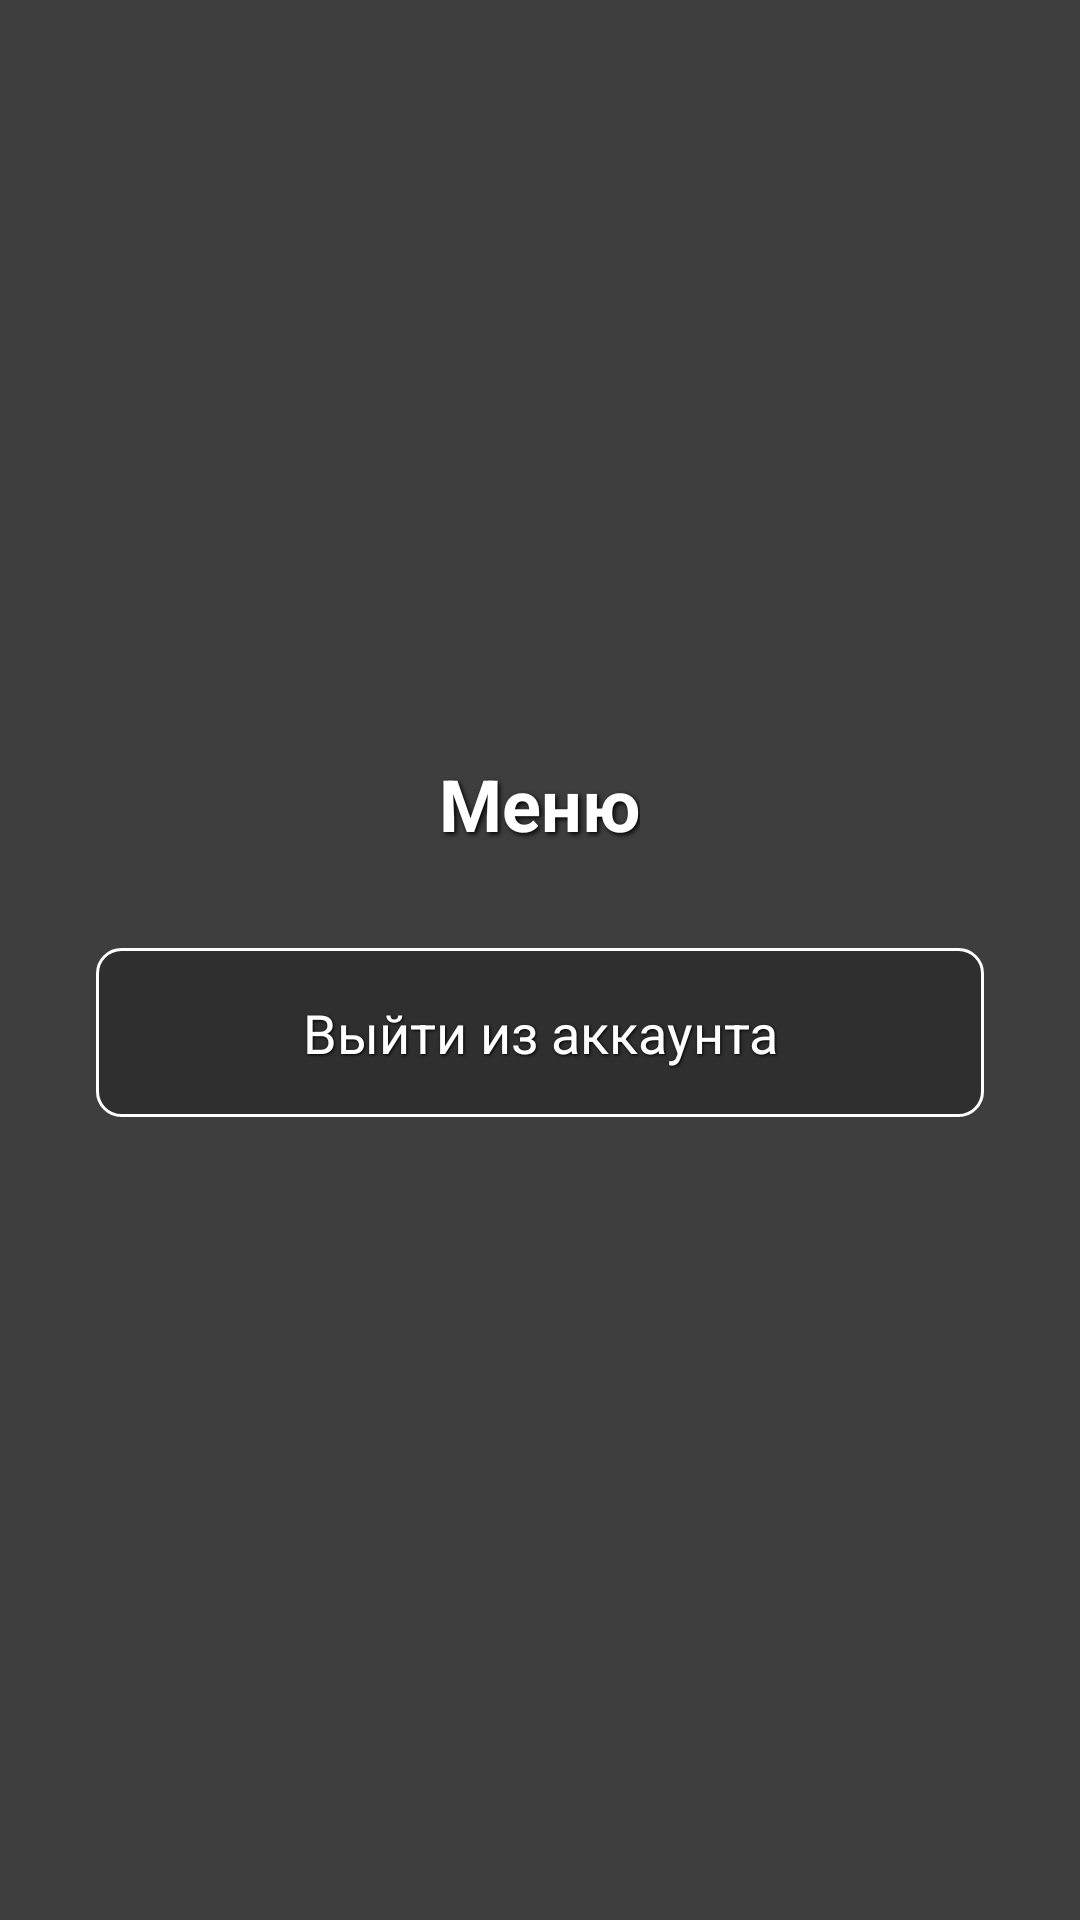

The Android layout XML behind this screen, and the referenced resources:
<!-- AndroidManifest.xml: application theme Theme.AvtoplanetaApp -->
<!-- res/layout/dialog_fullscreen_menu.xml -->
<?xml version="1.0" encoding="utf-8"?>
<FrameLayout xmlns:android="http://schemas.android.com/apk/res/android"
    android:layout_width="match_parent"
    android:layout_height="match_parent"
    android:background="#80000000"
    android:clickable="true"
    android:focusable="true">

    
    <View
        android:layout_width="match_parent"
        android:layout_height="match_parent"
        android:background="#80000000" />

    
    <LinearLayout
        android:layout_width="match_parent"
        android:layout_height="wrap_content"
        android:layout_gravity="center"
        android:orientation="vertical"
        android:padding="32dp">

        
        <TextView
            android:layout_width="wrap_content"
            android:layout_height="wrap_content"
            android:layout_gravity="center_horizontal"
            android:text="Меню"
            android:textSize="24sp"
            android:textColor="#FFFFFF"
            android:textStyle="bold"
            android:layout_marginBottom="32dp"
            android:shadowColor="#000000"
            android:shadowDx="2"
            android:shadowDy="2"
            android:shadowRadius="4" />

        
        <TextView
            android:id="@+id/tvLogout"
            android:layout_width="match_parent"
            android:layout_height="wrap_content"
            android:text="Выйти из аккаунта"
            android:textSize="18sp"
            android:textColor="#FFFFFF"
            android:background="@drawable/menu_item_background"
            android:padding="16dp"
            android:layout_marginBottom="16dp"
            android:clickable="true"
            android:focusable="true"
            android:gravity="center"
            android:shadowColor="#000000"
            android:shadowDx="1"
            android:shadowDy="1"
            android:shadowRadius="2" />

    </LinearLayout>

</FrameLayout>
<!-- resources referenced by this layout -->
<resources>
  <!-- drawable menu_item_background (drawable) -->
  <?xml version="1.0" encoding="utf-8"?>
  <shape xmlns:android="http://schemas.android.com/apk/res/android">
      <solid android:color="#40000000" />
      <corners android:radius="8dp" />
      <stroke
          android:width="1dp"
          android:color="#FFFFFF" />
  </shape>
  <style name="Theme.AvtoplanetaApp" parent="Base.Theme.AvtoplanetaApp" />
  <style name="Base.Theme.AvtoplanetaApp" parent="Theme.Material3.Light.NoActionBar">
  
          
          <item name="colorPrimary">@color/primary</item>
          <item name="colorPrimaryDark">@color/primary_dark</item>
          <item name="colorOnPrimary">@color/on_primary</item>
          <item name="colorSecondary">@color/accent</item>
          <item name="colorOnSecondary">@color/on_accent</item>
          <item name="colorSurface">@color/surface</item>
          <item name="colorOnSurface">@color/text_primary</item>
          <item name="colorSurfaceVariant">@color/surface_variant</item>
          <item name="colorOnSurfaceVariant">@color/text_secondary</item>
  
          
          <item name="android:colorBackground">@color/background</item>
          <item name="android:textColorPrimary">@color/text_primary</item>
          <item name="android:textColorSecondary">@color/text_secondary</item>
          <item name="android:textColorHint">@color/text_hint</item>
  
          
          <item name="android:statusBarColor">@android:color/transparent</item>
          <item name="android:windowLightStatusBar">true</item>
          <item name="android:windowTranslucentStatus">true</item>
          <item name="android:fitsSystemWindows">false</item>
  
      </style>
  <color name="primary">#343434</color>
  <color name="primary_dark">#252525</color>
  <color name="on_primary">#FCFCFC</color>
  <color name="accent">#F7F7F7</color>
  <color name="on_accent">#252525</color>
  <color name="surface">#FFFFFF</color>
  <color name="text_primary">#252525</color>
  <color name="surface_variant">#F7F7F7</color>
  <color name="text_secondary">#8E8E8E</color>
  <color name="background">#fafafa</color>
  <color name="text_hint">#B4B4B4</color>
</resources>
